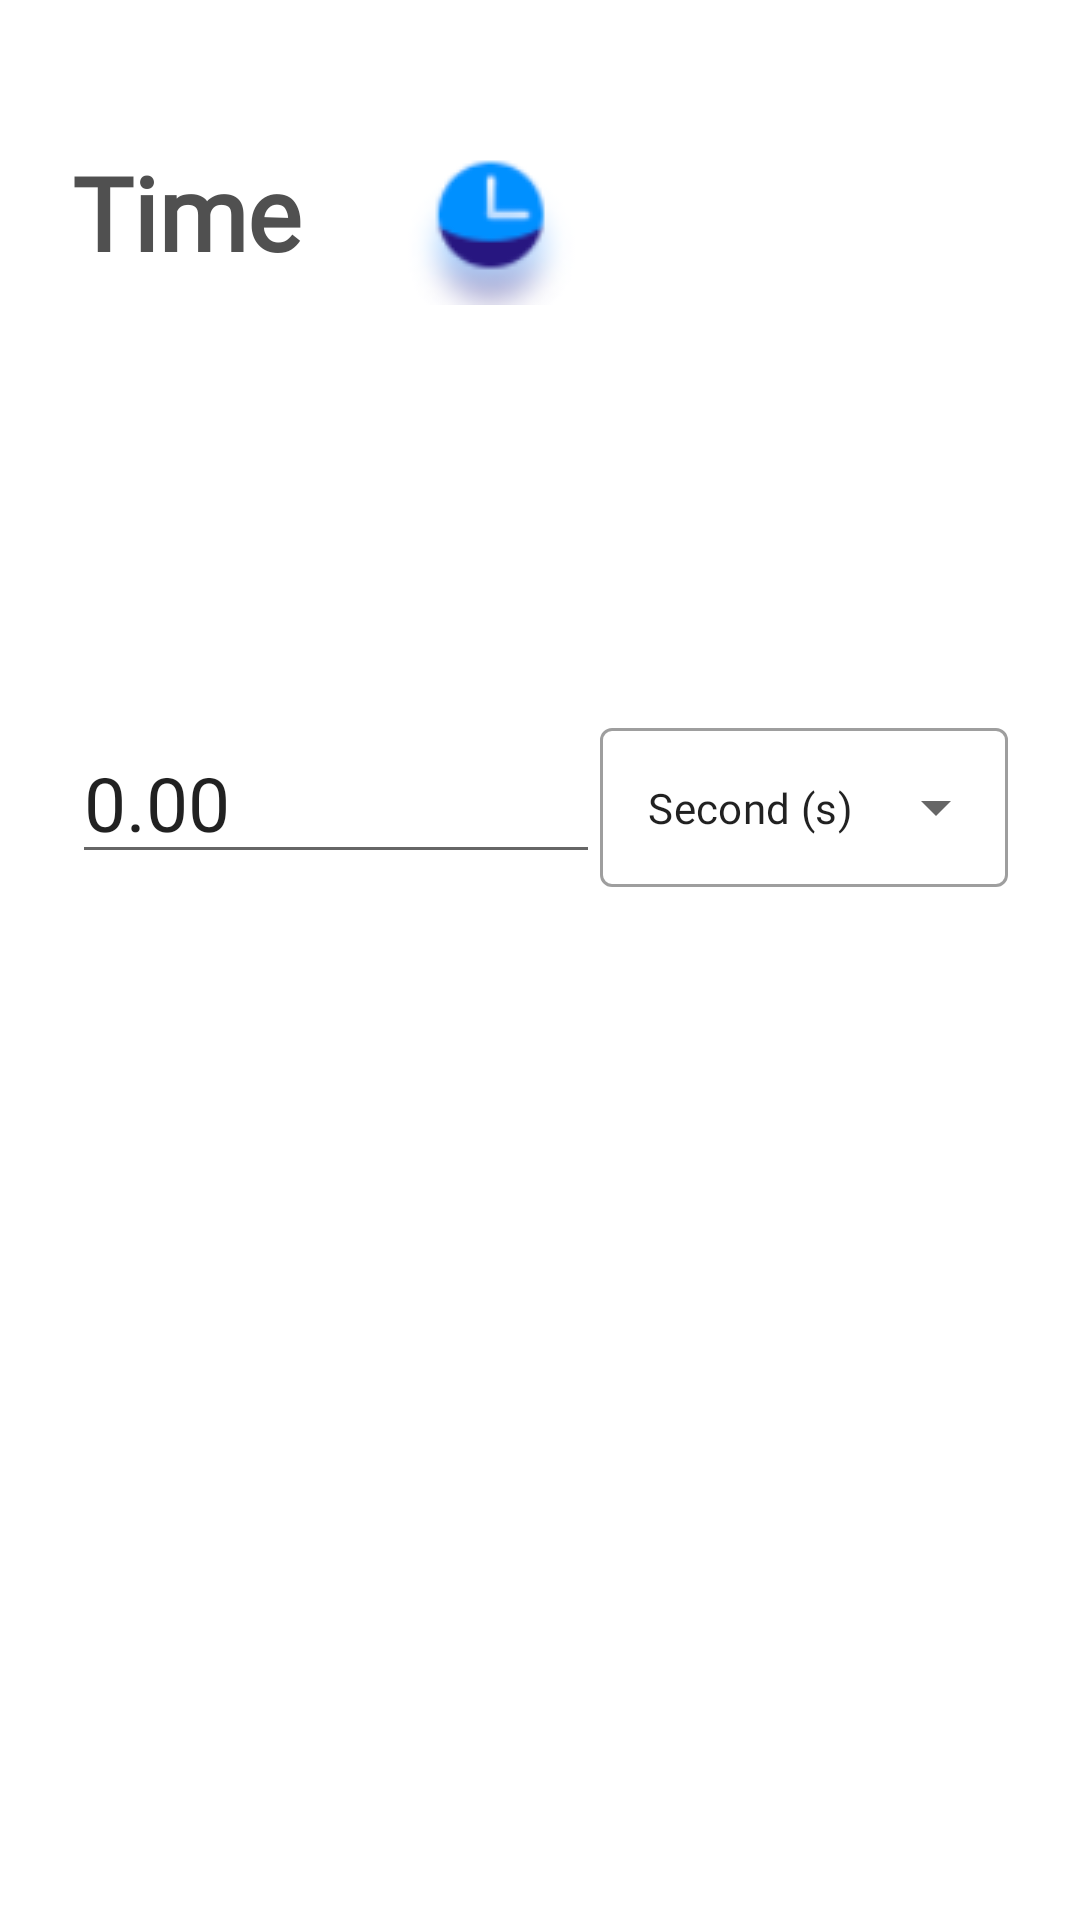

This screen was rendered from an Android layout file. Write that file and the resources it references.
<!-- AndroidManifest.xml: application theme Theme.UnitConverter -->
<!-- res/layout/activity_time.xml -->
<?xml version="1.0" encoding="utf-8"?>
<androidx.constraintlayout.widget.ConstraintLayout xmlns:android="http://schemas.android.com/apk/res/android"
    xmlns:app="http://schemas.android.com/apk/res-auto"
    xmlns:tools="http://schemas.android.com/tools"
    android:layout_width="match_parent"
    android:layout_height="match_parent"
    android:padding="24dp"
    tools:context=".conversions.TimeActivity">

    <TextView
        android:id="@+id/textView"
        android:layout_width="wrap_content"
        android:layout_height="wrap_content"
        android:layout_marginTop="24dp"
        android:fontFamily="@font/salsa"
        android:text="@string/time"
        android:textColor="@color/dark_grey"
        android:textSize="34sp"
        android:textStyle="bold"
        app:layout_constraintStart_toStartOf="parent"
        app:layout_constraintTop_toTopOf="parent" />

    <ImageView
        android:id="@+id/imageView"
        android:layout_width="wrap_content"
        android:layout_height="wrap_content"
        android:layout_marginStart="24dp"
        android:contentDescription="@string/time_image"
        app:layout_constraintBottom_toBottomOf="@+id/textView"
        app:layout_constraintStart_toEndOf="@+id/textView"
        app:layout_constraintTop_toTopOf="@+id/textView"
        app:srcCompat="@drawable/time_image" />

    <EditText
        android:id="@+id/editTextText"
        android:layout_width="wrap_content"
        android:layout_height="50dp"
        android:layout_marginTop="148dp"
        android:ems="6"
        android:fontFamily="@font/salsa"
        android:textSize="25sp"
        android:inputType="numberDecimal"
        android:text="0.00"
        app:layout_constraintEnd_toStartOf="@+id/tilTimeUnits"
        app:layout_constraintHorizontal_bias="0.5"
        app:layout_constraintStart_toStartOf="parent"
        app:layout_constraintTop_toBottomOf="@+id/textView" />

    <com.google.android.material.textfield.TextInputLayout
        android:id="@+id/tilTimeUnits"
        style="@style/Widget.MaterialComponents.TextInputLayout.OutlinedBox.ExposedDropdownMenu"
        android:layout_width="0dp"
        android:layout_height="wrap_content"
        android:labelFor="@id/timeDropdown"
        app:layout_constraintBottom_toBottomOf="@+id/editTextText"
        app:layout_constraintEnd_toEndOf="parent"
        app:layout_constraintHorizontal_bias="0.5"
        app:layout_constraintStart_toEndOf="@+id/editTextText"
        app:layout_constraintTop_toTopOf="@+id/editTextText">

        <AutoCompleteTextView
            android:id="@+id/timeDropdown"
            android:layout_width="match_parent"
            android:layout_height="wrap_content"
            android:fontFamily="@font/salsa"
            android:inputType="none"
            android:text="@string/second"
            android:textColorHint="@color/black"
            android:textSize="14sp" />

    </com.google.android.material.textfield.TextInputLayout>
</androidx.constraintlayout.widget.ConstraintLayout>
<!-- resources referenced by this layout -->
<resources>
  <color name="black">#FF000000</color>
  <color name="dark_grey">#505050</color>
  <!-- drawable time_image: png bitmap (drawable, 3541 bytes) -->
  <string name="second">Second (s)</string>
  <string name="time">Time</string>
  <string name="time_image">Time Image</string>
  <style name="Theme.UnitConverter" parent="Theme.MaterialComponents.DayNight.NoActionBar">
          
          <item name="colorPrimary">@color/purple_500</item>
          <item name="colorPrimaryVariant">@color/purple_700</item>
          <item name="colorOnPrimary">@color/white</item>
          
          <item name="colorSecondary">@color/teal_200</item>
          <item name="colorSecondaryVariant">@color/teal_700</item>
          <item name="colorOnSecondary">@color/black</item>
          
          <item name="android:statusBarColor">?attr/colorPrimaryVariant</item>
          
          <item name="android:windowFullscreen">true</item>
      </style>
  <color name="purple_500">#FF6200EE</color>
  <color name="purple_700">#FF3700B3</color>
  <color name="white">#FFFFFFFF</color>
  <color name="teal_200">#FF03DAC5</color>
  <color name="teal_700">#FF018786</color>
</resources>
